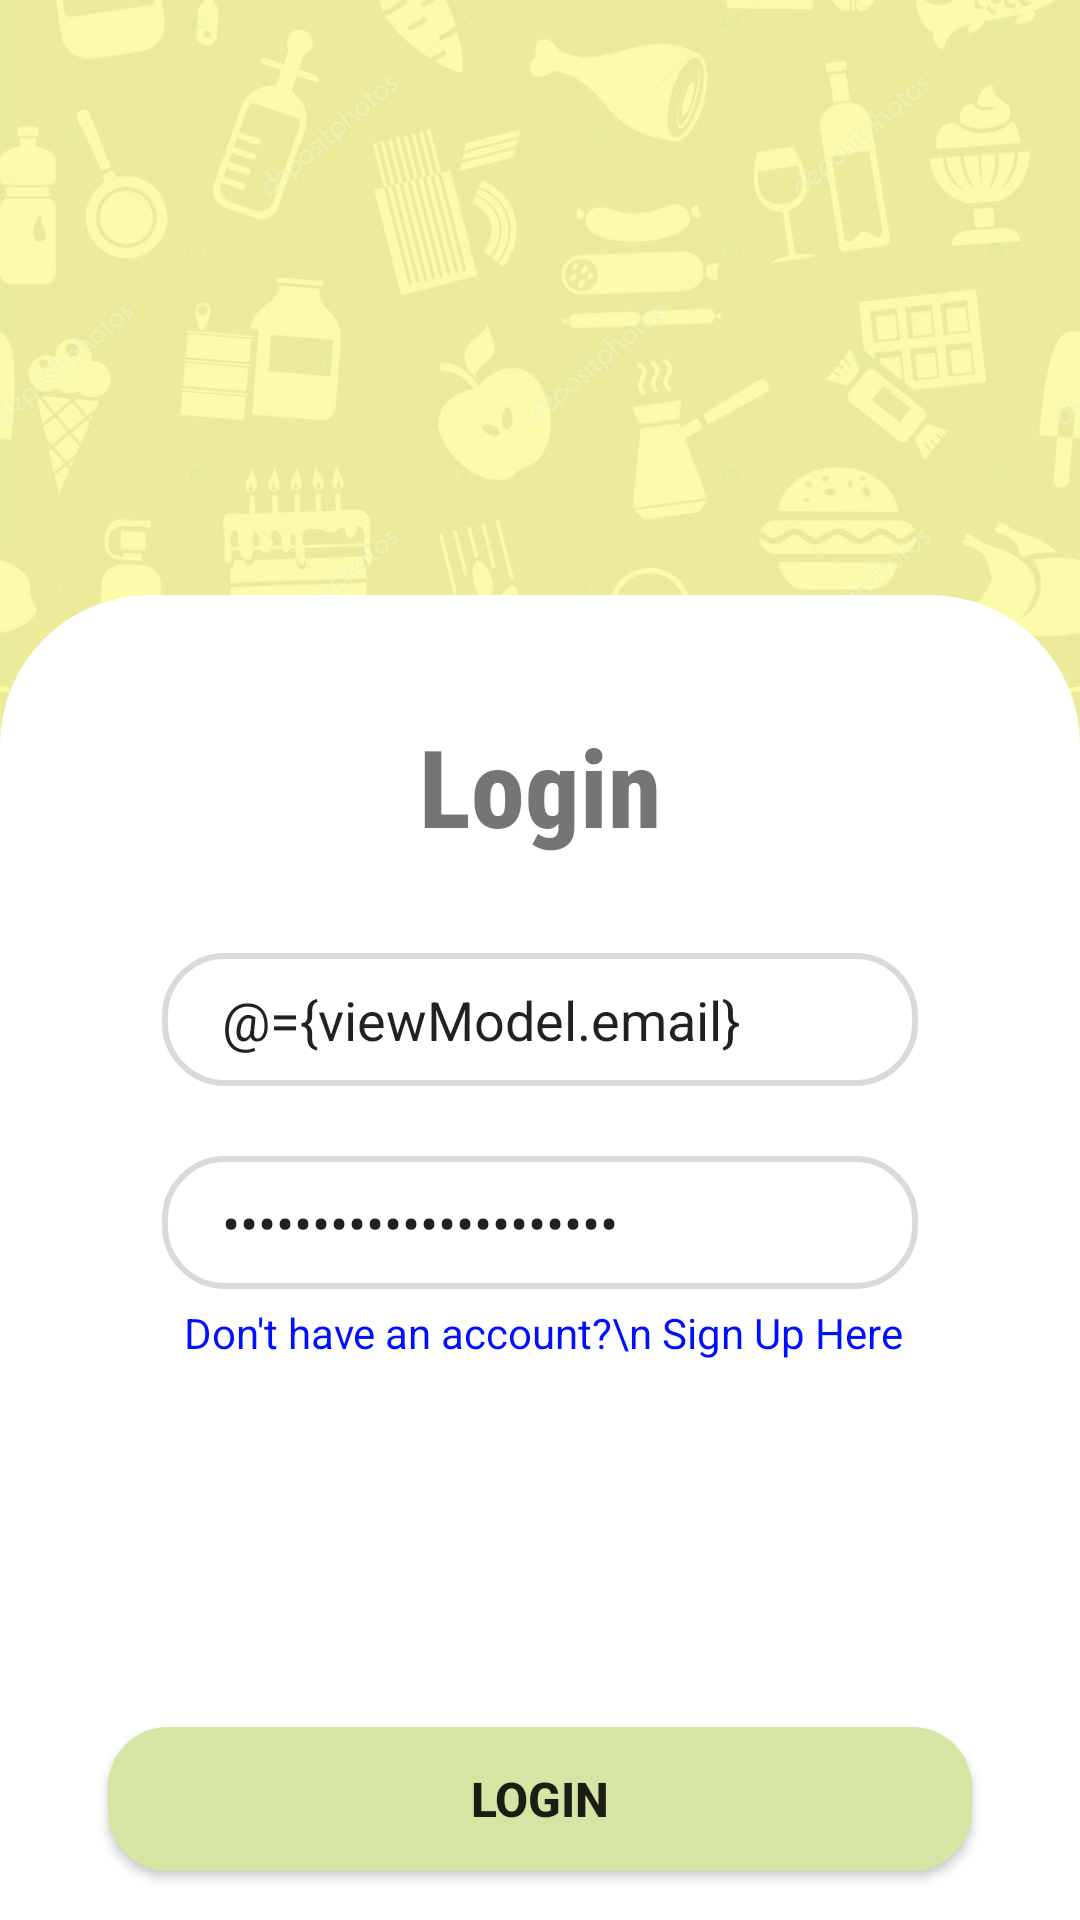

The Android layout XML behind this screen, and the referenced resources:
<!-- AndroidManifest.xml: application theme AppTheme -->
<!-- res/layout/activity_login.xml -->
<?xml version="1.0" encoding="utf-8"?>
<layout xmlns:android="http://schemas.android.com/apk/res/android"
    xmlns:app="http://schemas.android.com/apk/res-auto">
<androidx.constraintlayout.widget.ConstraintLayout
    android:id="@id/root_layout"
    xmlns:tools="http://schemas.android.com/tools"
    android:layout_width="match_parent"
    android:layout_height="match_parent"
    tools:context=".auth.LoginActivity"
    android:background="#ffffdc">

    <androidx.constraintlayout.widget.ConstraintLayout
        android:layout_width="match_parent"
        android:layout_height="280dp"
        android:alpha="0.36"
        app:layout_collapseMode="parallax"
        app:layout_constraintVertical_bias="0"
        app:layout_constraintBottom_toBottomOf="parent"
        app:layout_constraintEnd_toEndOf="parent"
        app:layout_constraintStart_toStartOf="parent"
        app:layout_constraintTop_toTopOf="parent">

        <ImageView
            android:layout_width="match_parent"
            android:layout_height="match_parent"
            app:layout_constraintBottom_toBottomOf="parent"
            app:layout_constraintEnd_toEndOf="parent"
            app:layout_constraintStart_toStartOf="parent"
            app:layout_constraintTop_toTopOf="parent"
            android:src="@drawable/login_bg"
            android:scaleType="centerCrop">
        </ImageView>

    </androidx.constraintlayout.widget.ConstraintLayout>
    <androidx.constraintlayout.widget.ConstraintLayout
        android:layout_width="match_parent"
        android:layout_height="0dp"
        android:background="@drawable/viewp_bg"
        app:layout_constraintBottom_toBottomOf="parent"
        app:layout_constraintEnd_toEndOf="parent"
        app:layout_constraintStart_toStartOf="parent"
        app:layout_constraintTop_toTopOf="parent"
        app:layout_constraintHeight_percent=".69"
        app:layout_constraintVertical_bias="1">

        <androidx.constraintlayout.widget.ConstraintLayout
            xmlns:tools="http://schemas.android.com/tools"
            android:id="@+id/root_layout"
            android:layout_width="match_parent"
            android:layout_height="match_parent">

            <TextView
                android:layout_width="match_parent"
                android:layout_height="wrap_content"
                android:text="Login"
                android:textStyle="bold"
                android:textSize="36sp"
                android:gravity="center"
                app:layout_constraintVertical_bias=".1"
                app:layout_constraintBottom_toBottomOf="parent"
                app:layout_constraintEnd_toEndOf="parent"
                app:layout_constraintStart_toStartOf="parent"
                app:layout_constraintTop_toTopOf="parent"
                android:fontFamily="sans-serif-condensed-medium"/>
            <EditText
                android:text="@={viewModel.email}"
                android:autofillHints="Email"
                android:inputType="textEmailAddress"
                android:id="@+id/email"
                android:layout_width="0dp"
                android:background="@drawable/edit_text_bg"
                android:layout_height="wrap_content"
                app:layout_constraintBottom_toBottomOf="parent"
                app:layout_constraintEnd_toEndOf="parent"
                app:layout_constraintStart_toStartOf="parent"
                app:layout_constraintTop_toTopOf="parent"
                app:layout_constraintWidth_percent="0.7"
                app:layout_constraintVertical_bias=".30"
                app:layout_constraintHorizontal_bias=".5"
                android:hint="Email"
                android:paddingLeft="20dp"
                android:paddingTop="10dp"
                android:paddingBottom="10dp" />

            <EditText
                android:text="@={viewModel.password}"
                android:inputType="textPassword"
                android:autofillHints="Password"
                android:id="@+id/pass"
                android:layout_width="0dp"
                android:layout_height="wrap_content"
                android:background="@drawable/edit_text_bg"
                app:layout_constraintBottom_toBottomOf="parent"
                app:layout_constraintEnd_toEndOf="parent"
                app:layout_constraintStart_toStartOf="parent"
                app:layout_constraintTop_toBottomOf="@+id/email"
                app:layout_constraintWidth_percent="0.7"
                app:layout_constraintVertical_bias=".1"
                app:layout_constraintHorizontal_bias=".5"
                android:hint="Password"
                android:paddingLeft="20dp"
                android:paddingTop="10dp"
                android:paddingBottom="10dp" />

            <TextView
                android:layout_width="wrap_content"
                android:layout_height="wrap_content"
                android:gravity="center"
                android:textColor="#000FFF"
                android:onClick="@{viewModel::onSignup}"
                android:text="Don't have an account?\n Sign Up Here"
                app:layout_constraintVertical_bias="0"
                app:layout_constraintHorizontal_bias="1"
                android:layout_marginTop="5dp"
                android:layout_marginRight="5dp"
                app:layout_constraintBottom_toBottomOf="parent"
                app:layout_constraintEnd_toEndOf="@+id/pass"
                app:layout_constraintStart_toStartOf="parent"
                app:layout_constraintTop_toBottomOf="@+id/pass"/>

            <ProgressBar
                android:id="@+id/progress_bar"
                android:layout_width="wrap_content"
                android:layout_height="wrap_content"
                android:layout_gravity="center_horizontal|center_vertical"
                android:visibility="invisible"
                app:layout_constraintBottom_toBottomOf="parent"
                app:layout_constraintEnd_toEndOf="@+id/pass"
                app:layout_constraintStart_toStartOf="parent"
                app:layout_constraintTop_toBottomOf="@+id/pass"
                app:layout_constraintHorizontal_bias="0.6"
                app:layout_constraintVertical_bias="0.3"/>

            <Button
                android:onClick="@{viewModel::onLoginButtonClick}"
                android:id="@+id/btn"
                android:layout_width="0dp"
                android:layout_height="wrap_content"
                app:layout_constraintWidth_percent=".8"
                app:layout_constraintVertical_bias=".9"
                android:background="@drawable/btn_bg"
                app:layout_constraintBottom_toBottomOf="parent"
                app:layout_constraintEnd_toEndOf="parent"
                app:layout_constraintStart_toStartOf="parent"
                app:layout_constraintTop_toBottomOf="@+id/pass"
                android:text="Login"
                android:textSize="16sp"
                android:textStyle="bold" />

        </androidx.constraintlayout.widget.ConstraintLayout>
    </androidx.constraintlayout.widget.ConstraintLayout>

</androidx.constraintlayout.widget.ConstraintLayout>
    <data>
        <variable
            name="viewModel"
            type="com.example.myapplication.auth.AuthViewModel" />
    </data>
</layout>
<!-- resources referenced by this layout -->
<resources>
  <!-- drawable btn_bg (drawable) -->
  <?xml version="1.0" encoding="utf-8"?>
  <shape xmlns:android="http://schemas.android.com/apk/res/android">
      <corners android:radius="20dp"/>
      <solid android:color="#d5e5a4"/>
  </shape>
  <!-- drawable edit_text_bg (drawable) -->
  <?xml version="1.0" encoding="utf-8"?>
  <shape xmlns:android="http://schemas.android.com/apk/res/android">
      <corners android:radius="20dp"/>
      <stroke android:width="2dp"
          android:color="#D3D3D3D3"/>
  </shape>
  <!-- drawable login_bg: jpg bitmap (drawable, 68325 bytes) -->
  <!-- drawable viewp_bg (drawable-v24) -->
  <?xml version="1.0" encoding="utf-8"?>
  <shape xmlns:android="http://schemas.android.com/apk/res/android">
      <solid android:color="#ffffff"/>
      <corners
          android:topLeftRadius="50dp"
          android:topRightRadius="50dp"/>
  </shape>
  <style name="AppTheme" parent="Theme.AppCompat.Light.NoActionBar">
          
          <item name="colorPrimary">@color/colorPrimary</item>
          <item name="colorPrimaryDark">@color/colorPrimaryDark</item>
          <item name="colorAccent">@color/colorAccent</item>
          <item name="android:statusBarColor">#d5e5a4</item>
      </style>
  <color name="colorPrimary">#000000</color>
  <color name="colorPrimaryDark">#3700B3</color>
  <color name="colorAccent">#03DAC5</color>
</resources>
